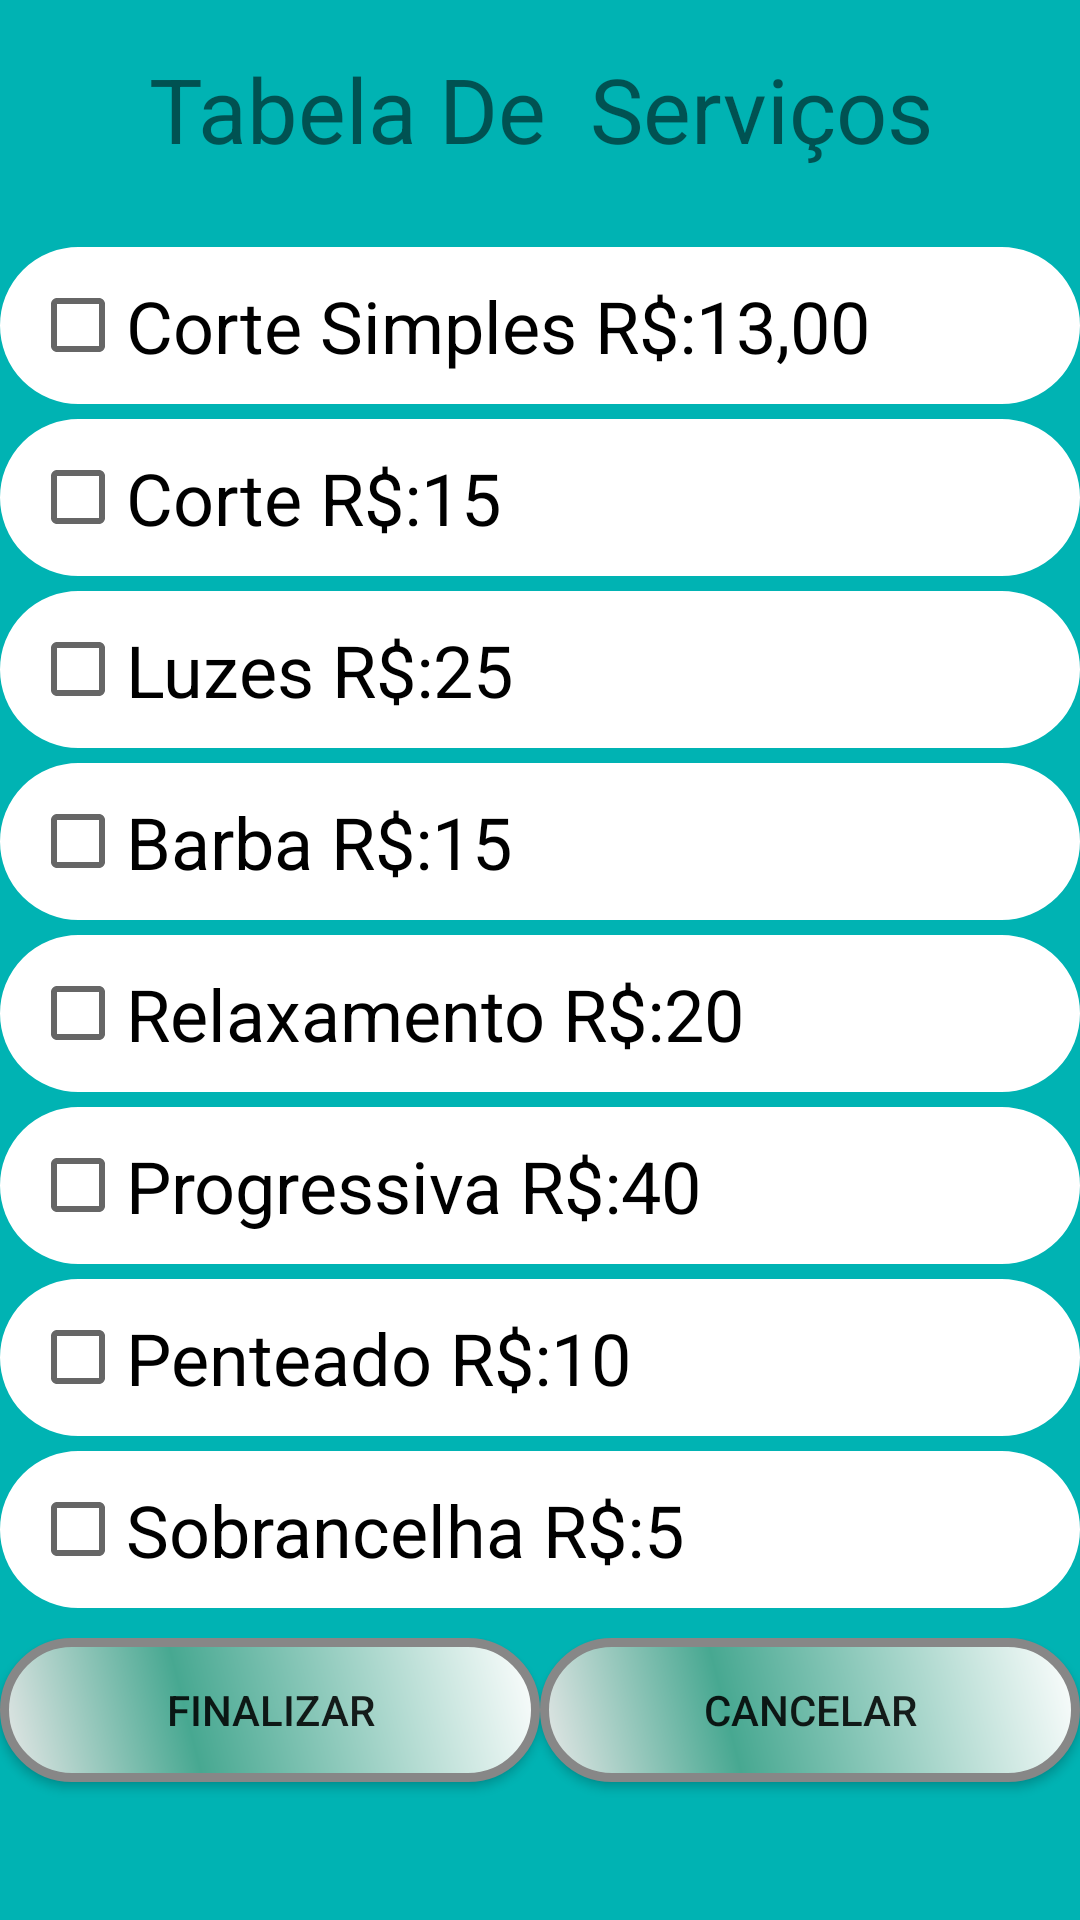

Android layout source for this screen:
<!-- AndroidManifest.xml: application theme AppTheme -->
<!-- res/layout/activity_tabela_se_servico.xml -->
<?xml version="1.0" encoding="utf-8"?>
<LinearLayout xmlns:android="http://schemas.android.com/apk/res/android"
    xmlns:app="http://schemas.android.com/apk/res-auto"
    xmlns:tools="http://schemas.android.com/tools"
    android:layout_width="match_parent"
    android:layout_height="match_parent"
    android:layout_margin="16dp"
    android:background="#00b3b3"
    android:gravity="center_horizontal|center_vertical"
    android:orientation="vertical"
    tools:context=".Marcar.TabelaSeServico">

    <LinearLayout
        android:layout_width="match_parent"
        android:layout_height="wrap_content"
        android:layout_marginBottom="10dp"
        android:orientation="horizontal">

        <TextView
            android:id="@+id/textView6"
            android:layout_width="wrap_content"
            android:layout_height="wrap_content"
            android:layout_margin="16dp"
            android:layout_marginLeft="16dp"
            android:layout_marginTop="16dp"
            android:layout_marginRight="16dp"
            android:layout_weight="1"
            android:gravity="center"
            android:text="Tabela De  Serviços"
            android:textSize="30sp" />
    </LinearLayout>

    <LinearLayout
        android:layout_width="match_parent"
        android:layout_height="wrap_content"
        android:layout_marginBottom="5dp"
        android:background="@drawable/bg_linear_borda"
        android:orientation="horizontal">

        <CheckBox
            android:id="@+id/cCorteSimples"
            android:layout_width="wrap_content"
            android:layout_height="wrap_content"
            android:layout_margin="10dp"
            android:layout_marginLeft="10dp"
            android:layout_marginTop="10dp"
            android:layout_marginRight="10dp"
            android:layout_marginBottom="10dp"
            android:layout_weight="1"
            android:text="Corte Simples R$:13,00"
            android:textSize="24sp" />
    </LinearLayout>

    <LinearLayout
        android:layout_width="match_parent"
        android:layout_height="wrap_content"
        android:layout_marginBottom="5dp"
        android:background="@drawable/bg_linear_borda"
        android:orientation="horizontal">

        <CheckBox
            android:id="@+id/cCorte"
            android:layout_width="wrap_content"
            android:layout_height="wrap_content"
            android:layout_margin="10dp"
            android:layout_marginLeft="10dp"
            android:layout_marginTop="10dp"
            android:layout_marginRight="10dp"
            android:layout_weight="1"
            android:text="Corte R$:15"
            android:textSize="24sp" />
    </LinearLayout>

    <LinearLayout
        android:layout_width="match_parent"
        android:layout_height="wrap_content"
        android:layout_marginBottom="5dp"
        android:background="@drawable/bg_linear_borda"
        android:orientation="horizontal">

        <CheckBox
            android:id="@+id/cLuzes"
            android:layout_width="wrap_content"
            android:layout_height="wrap_content"
            android:layout_margin="10dp"
            android:layout_marginLeft="10dp"
            android:layout_marginTop="10dp"
            android:layout_marginRight="10dp"
            android:layout_weight="1"
            android:text="Luzes R$:25"
            android:textSize="24sp" />
    </LinearLayout>

    <LinearLayout
        android:layout_width="match_parent"
        android:layout_height="wrap_content"
        android:layout_marginBottom="5dp"
        android:background="@drawable/bg_linear_borda"
        android:orientation="horizontal">

        <CheckBox
            android:id="@+id/cBarba"
            android:layout_width="wrap_content"
            android:layout_height="wrap_content"
            android:layout_margin="10dp"
            android:layout_marginBottom="10dp"
            android:layout_weight="1"
            android:text="Barba R$:15"
            android:textSize="24sp" />
    </LinearLayout>

    <LinearLayout
        android:layout_width="match_parent"
        android:layout_height="wrap_content"
        android:layout_marginBottom="5dp"
        android:background="@drawable/bg_linear_borda"
        android:orientation="horizontal">

        <CheckBox
            android:id="@+id/cRelax"
            android:layout_width="wrap_content"
            android:layout_height="wrap_content"
            android:layout_margin="10dp"
            android:layout_marginLeft="10dp"
            android:layout_marginTop="10dp"
            android:layout_marginRight="10dp"
            android:layout_weight="1"
            android:text="Relaxamento R$:20"
            android:textSize="24sp" />

    </LinearLayout>

    <LinearLayout
        android:layout_width="match_parent"
        android:layout_height="wrap_content"
        android:layout_marginBottom="5dp"
        android:background="@drawable/bg_linear_borda"
        android:orientation="horizontal">

        <CheckBox
            android:id="@+id/cProgressiva"
            android:layout_width="wrap_content"
            android:layout_height="wrap_content"

            android:layout_margin="10dp"
            android:layout_marginLeft="10dp"
            android:layout_marginTop="10dp"
            android:layout_marginRight="10dp"
            android:layout_weight="1"
            android:text="Progressiva R$:40"
            android:textSize="24sp" />

    </LinearLayout>

    <LinearLayout
        android:layout_width="match_parent"
        android:layout_height="wrap_content"
        android:layout_marginBottom="5dp"
        android:background="@drawable/bg_linear_borda"
        android:orientation="horizontal">

        <CheckBox
            android:id="@+id/cPenteado"
            android:layout_width="wrap_content"
            android:layout_height="wrap_content"
            android:layout_margin="10dp"
            android:layout_marginLeft="10dp"
            android:layout_marginTop="10dp"
            android:layout_marginRight="10dp"
            android:layout_weight="1"
            android:text="Penteado R$:10"
            android:textSize="24sp" />

    </LinearLayout>

    <LinearLayout
        android:layout_width="match_parent"
        android:layout_height="wrap_content"
        android:layout_marginBottom="10dp"
        android:background="@drawable/bg_linear_borda"
        android:orientation="horizontal">

        <CheckBox
            android:id="@+id/cSonbra"
            android:layout_width="wrap_content"
            android:layout_height="wrap_content"
            android:layout_margin="10dp"
            android:layout_marginLeft="10dp"
            android:layout_marginTop="10dp"
            android:layout_marginRight="10dp"
            android:layout_weight="1"
            android:text="Sobrancelha R$:5"
            android:textSize="24sp" />

    </LinearLayout>

    <LinearLayout
        android:layout_width="match_parent"
        android:layout_height="match_parent"
        android:orientation="horizontal">

        <Button
            android:id="@+id/bFinalizar"
            android:layout_width="wrap_content"
            android:layout_height="wrap_content"
             android:background="@drawable/bg_button"
            android:layout_weight="1"
            android:onClick="finaliza"
            android:text="Finalizar" />

        <Button
            android:id="@+id/bCancelar"
            android:background="@drawable/bg_button"
            android:layout_width="wrap_content"
            android:layout_height="wrap_content"
            android:layout_weight="1"
            android:onClick="cancelar"
            android:text="Cancelar" />

    </LinearLayout>

</LinearLayout>
<!-- resources referenced by this layout -->
<resources>
  <!-- drawable bg_button (drawable) -->
  <?xml version="1.0" encoding="utf-8"?>
  <shape xmlns:android="http://schemas.android.com/apk/res/android" android:shape="rectangle" >
      <corners
          android:radius="100dp"
          />
      <gradient
          android:angle="45"
          android:centerX="35%"
          android:centerColor="#47A891"
          android:startColor="#E8E8E8"
          android:endColor="#fff"
          android:type="linear"
          />
      <padding
          android:left="0dp"
          android:top="0dp"
          android:right="0dp"
          android:bottom="0dp"
          />
      <size
          android:width="200dp"
          android:height="40dp"
          />
      <stroke
          android:width="3dp"
          android:color="#878787"
          />
  </shape>
  <!-- drawable bg_linear_borda (drawable) -->
  <?xml version="1.0" encoding="utf-8"?>
  <shape xmlns:android="http://schemas.android.com/apk/res/android"
      android:shape="rectangle" >
  
      <stroke
          android:width="100px"
          android:color="#fff" />
  
      <corners
          android:radius="100dp"
          />
  
  
  </shape>
  <style name="AppTheme" parent="Theme.AppCompat.Light.NoActionBar">
          
          <item name="colorPrimary">@color/colorPrimary</item>
          <item name="colorPrimaryDark">@color/colorPrimaryDark</item>
          <item name="colorAccent">@color/colorAccent</item>
      </style>
  <color name="colorPrimary">#008577</color>
  <color name="colorPrimaryDark">#009999</color>
  <color name="colorAccent">#009688</color>
</resources>
